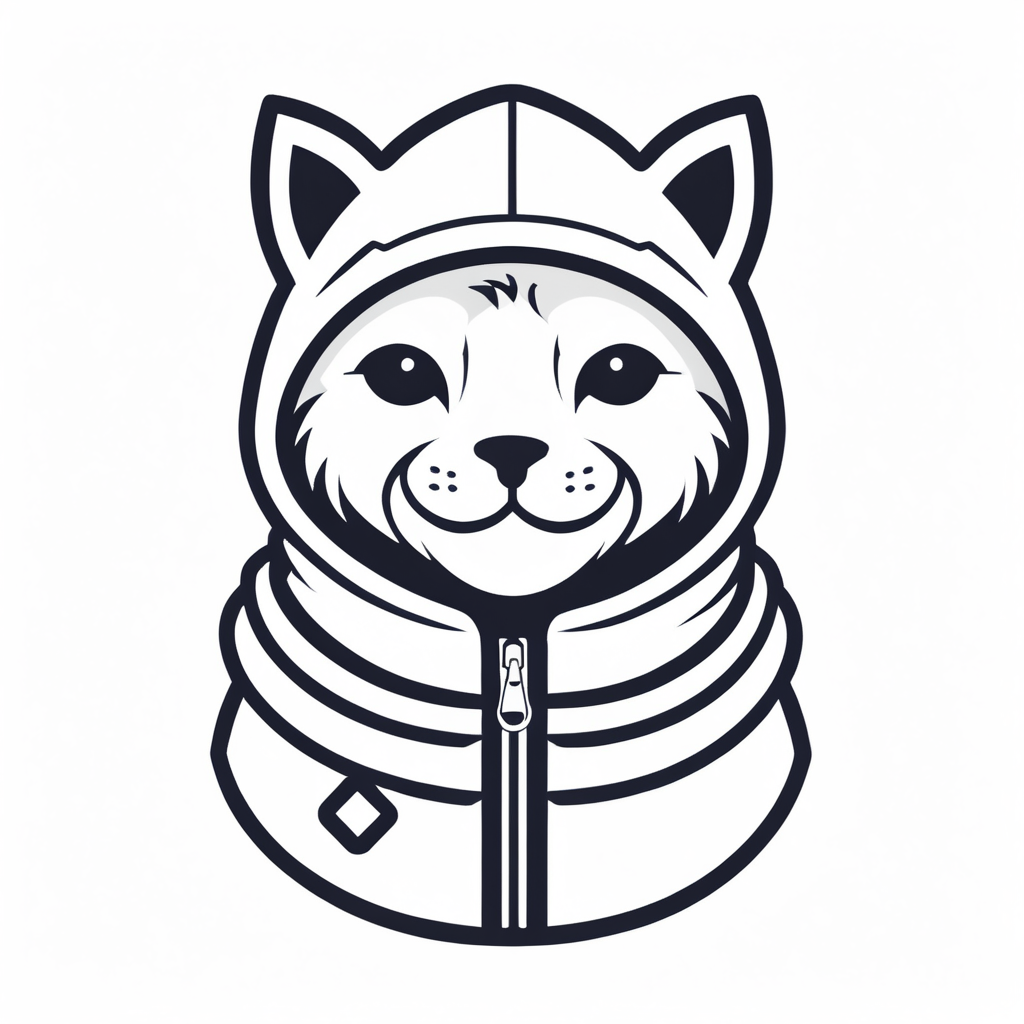
Generation parameters embedded in this image by ComfyUI (PNG 'prompt' text chunk: the API-format workflow graph, JSON):
{"1":{"inputs":{"ckpt_name":"sdXL_v10VAEFix.safetensors"},"class_type":"CheckpointLoaderSimple","_meta":{"title":"Load Checkpoint"}},"2":{"inputs":{"stop_at_clip_layer":-1,"clip":["1",1]},"class_type":"CLIPSetLastLayer","_meta":{"title":"CLIP Set Last Layer"}},"3":{"inputs":{"text":"a cat in a puffer jacket and a warm hat, no background, white background\n\n\n,LogoRedAF\n,<lora:LogoRedmondV2-Logo-LogoRedmAF:1>","clip":["10",1]},"class_type":"CLIPTextEncode","_meta":{"title":"CLIP Text Encode (Prompt)"}},"4":{"inputs":{"text":"bad art, ugly, deformed, watermark, duplicated","clip":["10",1]},"class_type":"CLIPTextEncode","_meta":{"title":"CLIP Text Encode (Prompt)"}},"5":{"inputs":{"seed":710328064581835,"steps":30,"cfg":7.0,"sampler_name":"dpmpp_2m_sde","scheduler":"karras","denoise":1.0,"model":["10",0],"positive":["3",0],"negative":["4",0],"latent_image":["6",0]},"class_type":"KSampler","_meta":{"title":"KSampler"}},"6":{"inputs":{"width":1024,"height":1024,"batch_size":1},"class_type":"EmptyLatentImage","_meta":{"title":"Empty Latent Image"}},"7":{"inputs":{"samples":["5",0],"vae":["8",0]},"class_type":"VAEDecode","_meta":{"title":"VAE Decode"}},"8":{"inputs":{"vae_name":"SDXL\\sdxl_vae.safetensors"},"class_type":"VAELoader","_meta":{"title":"Load VAE"}},"9":{"inputs":{"filename_prefix":"ComfyUI","images":["7",0]},"class_type":"SaveImage","_meta":{"title":"Save Image"}},"10":{"inputs":{"lora_name":"LogoRedmondV2-Logo-LogoRedmAF.safetensors","strength_model":1.0,"strength_clip":1.0,"model":["1",0],"clip":["2",0]},"class_type":"LoraLoader","_meta":{"title":"Load LoRA"}}}